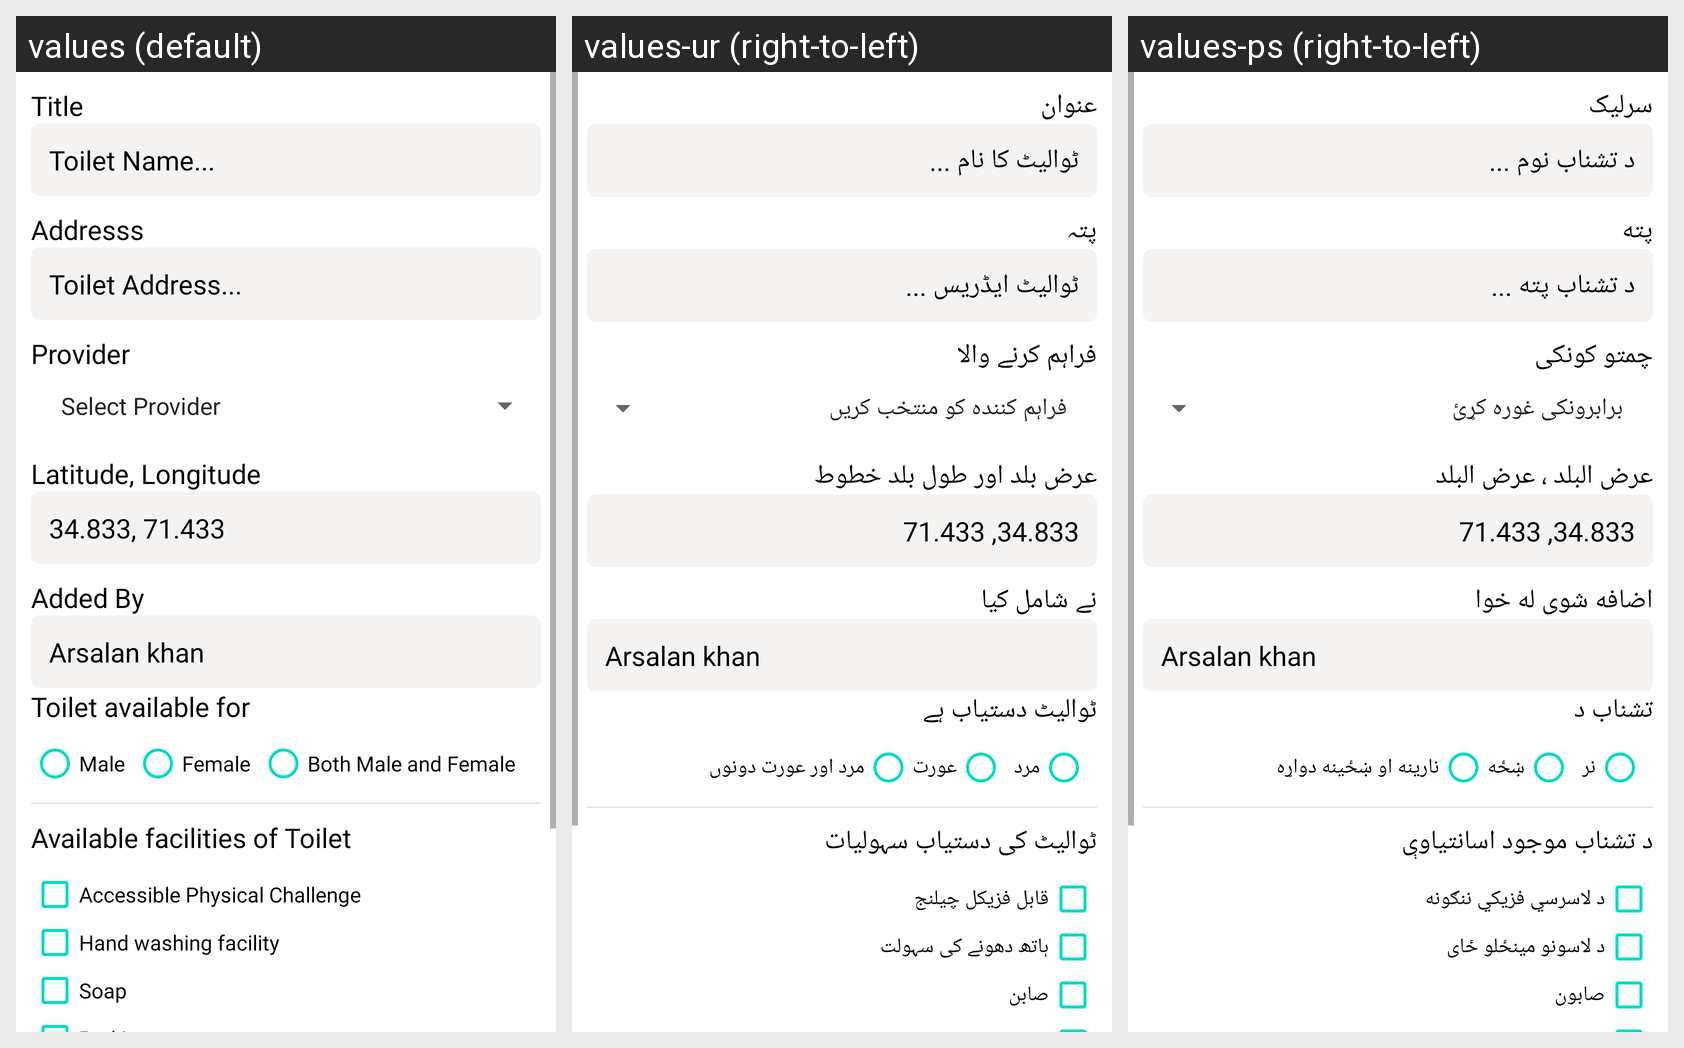

For this localized Android screen grid, give each drawn string resource with its value in every locale shown.
Android screen res/layout/fragment_add_toilet_use_current_location.xml rendered under 3 locales, left to right: values (default), values-ur (right-to-left), values-ps (right-to-left). Device: Nexus 5 (rendered at 1080×1920; each locale shown at half size, 540×960, under a caption strip naming it); theme AppTheme.
Strings drawn on this screen, with the default value and each locale's value (text and hints the layout hard-codes, and strings that could not be matched under every locale, appear in the picture but are not listed):

str_title
  values: Title
  values-ur: عنوان
  values-ps: سرلیک

str_toilet_name
  values: Toilet Name...
  values-ur: ٹوالیٹ کا نام ...
  values-ps: د تشناب نوم ...

str_addresss
  values: Addresss
  values-ur: پتہ
  values-ps: پته

str_toilet_address
  values: Toilet Address...
  values-ur: ٹوالیٹ ایڈریس ...
  values-ps: د تشناب پته ...

str_provider
  values: Provider
  values-ur: فراہم کرنے والا
  values-ps: چمتو کونکی

str_latitude_longitude
  values: Latitude, Longitude
  values-ur: عرض بلد اور طول بلد خطوط
  values-ps: عرض البلد ، عرض البلد

str_added_by
  values: Added By
  values-ur: نے شامل کیا
  values-ps: اضافه شوی له خوا

str_toilet_available_for
  values: Toilet available for
  values-ur: ٹوالیٹ دستیاب ہے
  values-ps: تشناب د

str_male
  values: Male
  values-ur: مرد
  values-ps: نر

str_female
  values: Female
  values-ur: عورت
  values-ps: ښځه

str_both_male_and_female
  values: Both Male and Female
  values-ur: مرد اور عورت دونوں
  values-ps: نارینه او ښځینه دواړه

str_available_facilities_of_toilet
  values: Available facilities of Toilet
  values-ur: ٹوالیٹ کی دستیاب سہولیات
  values-ps: د تشناب موجود اسانتیاوې

str_accessible_physical_challenge
  values: Accessible Physical Challenge
  values-ur: قابل فزیکل چیلنج
  values-ps: د لاسرسي فزیکي ننګونه

str_hand_washing_facility
  values: Hand washing facility
  values-ur: ہاتھ دھونے کی سہولت
  values-ps: د لاسونو مینځلو ځای

str_soap
  values: Soap
  values-ur: صابن
  values-ps: صابون
